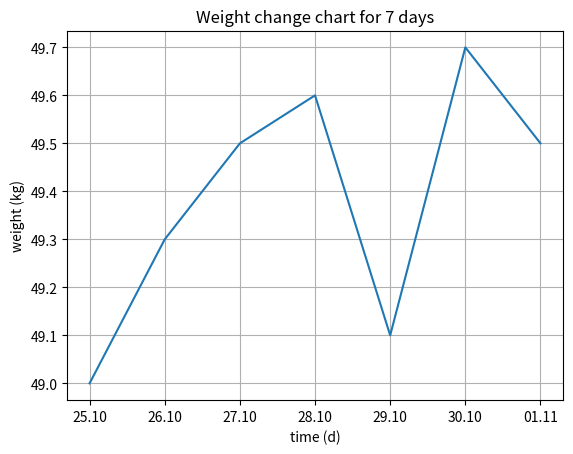

Write the Python code that produced this figure.

import matplotlib.pyplot as plt
import numpy as np

# x_list = [1, 2, 3, 4, 5, 6, 7]
# y_list = [50.0, 49.8, 49.5, 49.6, 49.0, 49.7, 49.5]

# plt.title("Weight change chart for the last 7 days", fontsize=14, fontweight="bold", color="blue")
# plt.xlabel('time', fontsize=12, color="black")
# plt.ylabel('kg', fontsize=12, color="black")
# plt.plot(x_list, y_list, label="kg")
# plt.legend()
# plt.grid
# plt.show()

# Data for plotting
t = ["25.10", "26.10", "27.10", "28.10", "29.10", "30.10", "01.11"]
s = [49.0, 49.3, 49.5, 49.6, 49.1, 49.7, 49.5]

fig, ax = plt.subplots()
ax.plot(t, s)

ax.set(xlabel='time (d)', ylabel='weight (kg)',
       title='Weight change chart for 7 days')
ax.grid()

fig.savefig("test.png")
plt.show()